The GitHub repository DavLeonardo/DeepThinking-VisionComputadora2025-2 contains a labelled image folder "data" with 2 categories: normal, pneumonia. Examples follow, each with its label.

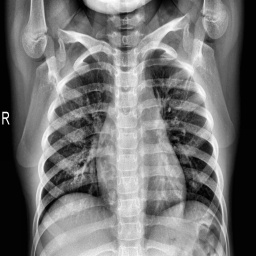
Label: normal

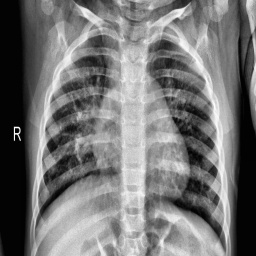
Label: pneumonia

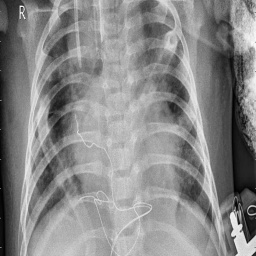
Label: pneumonia

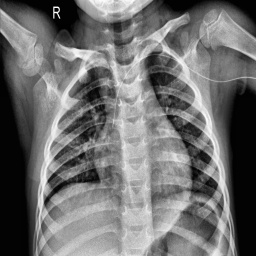
Label: normal

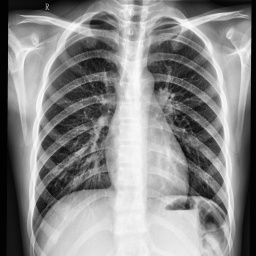
Label: normal

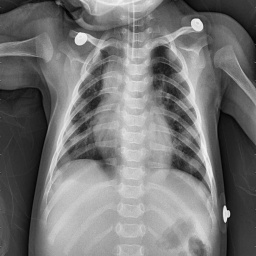
Label: pneumonia
